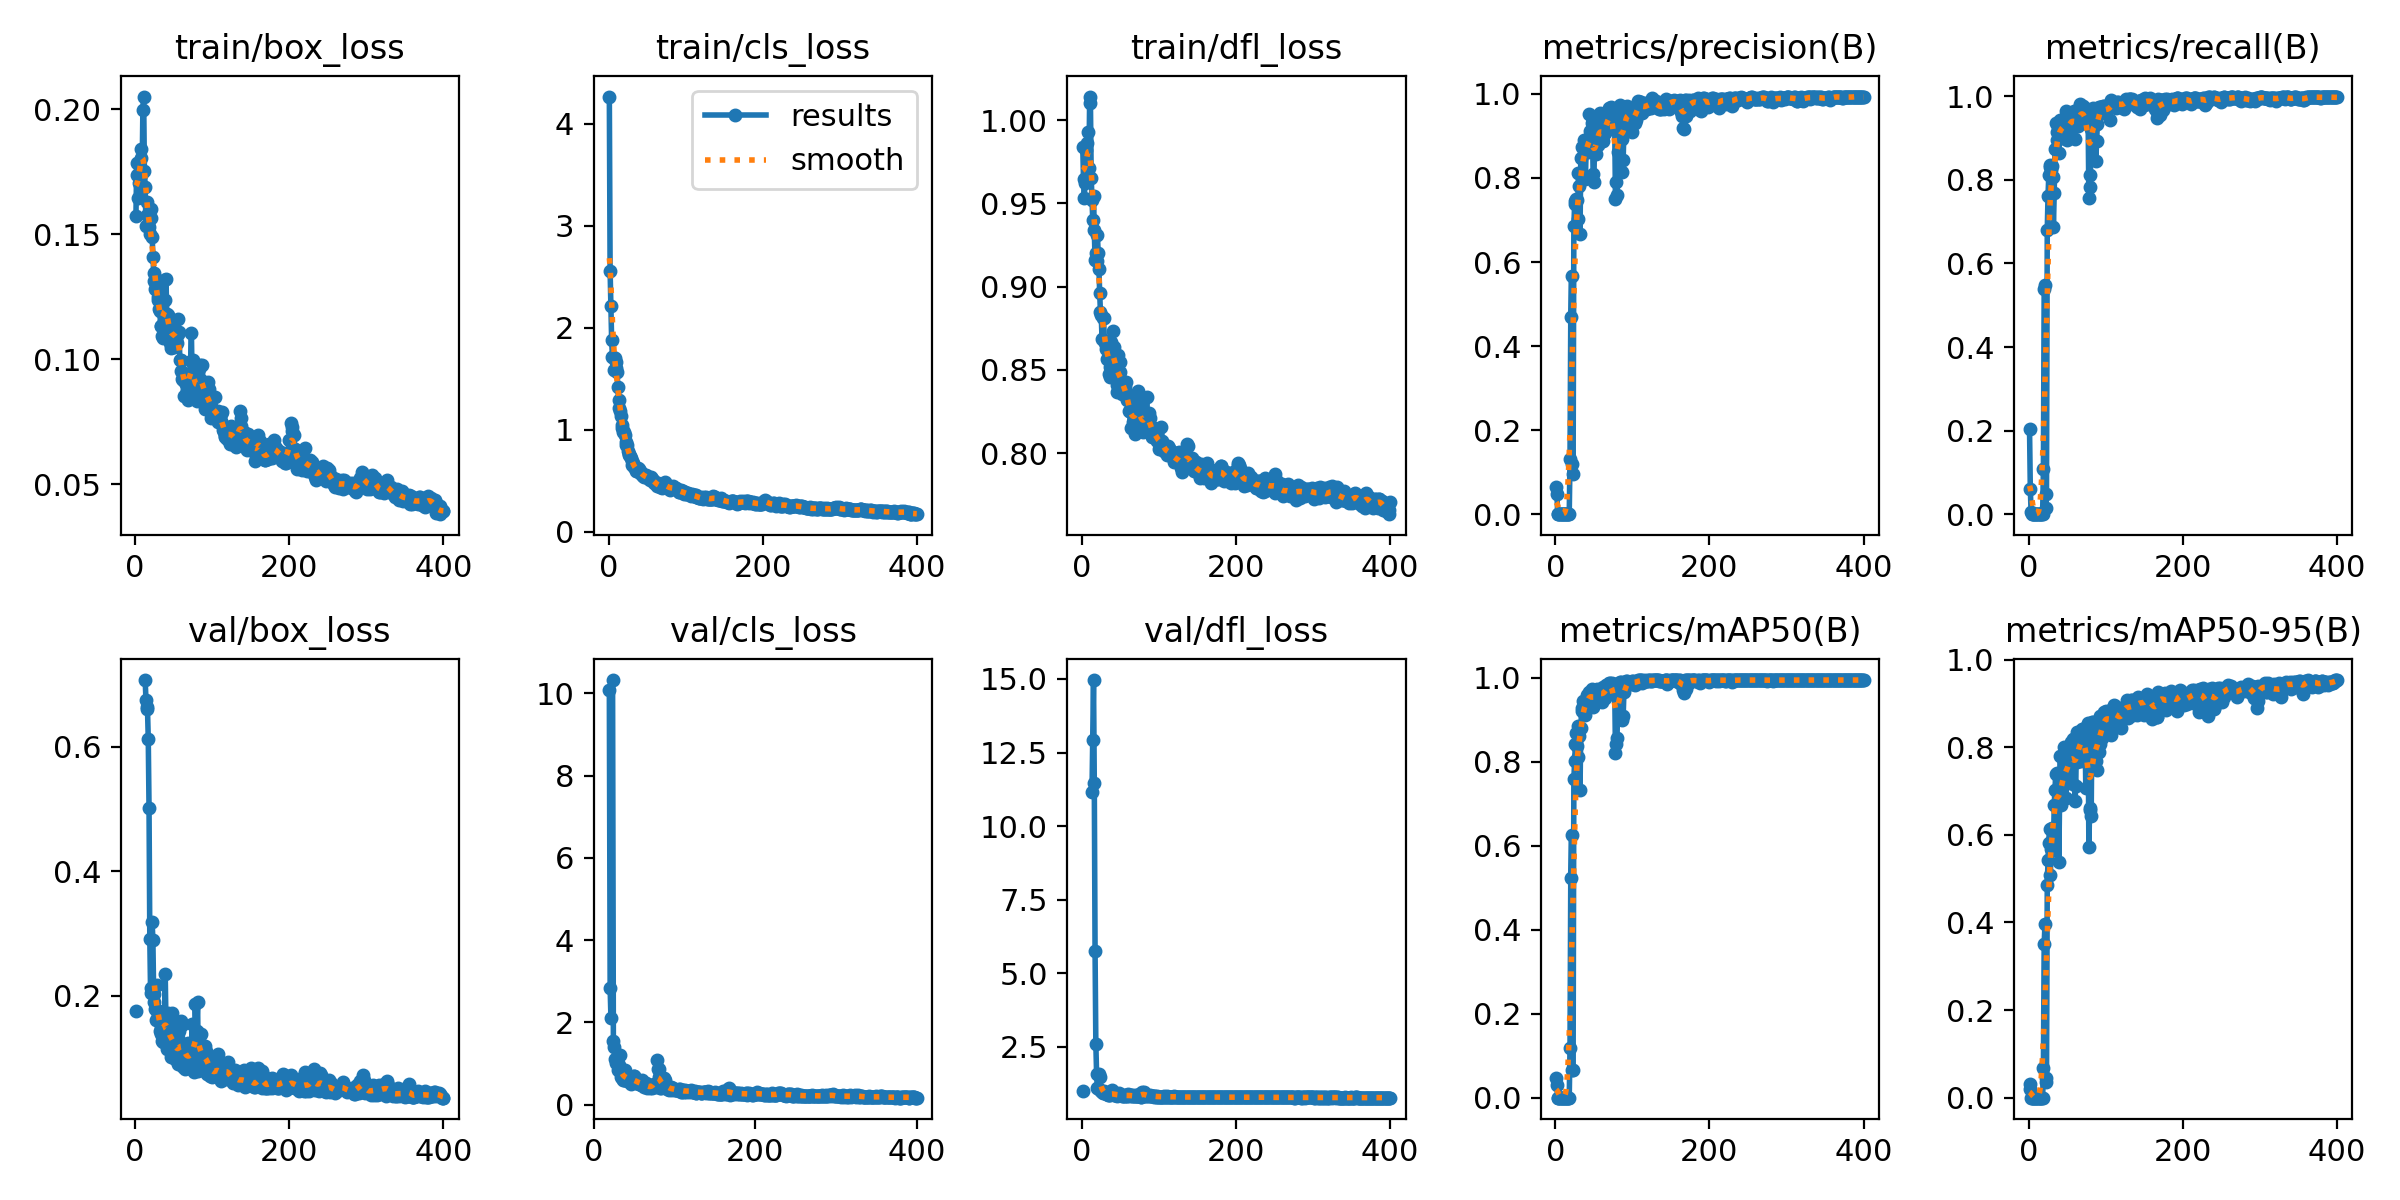

The data file committed next to this chart (first rows):
epoch, time, train/box_loss, train/cls_loss, train/dfl_loss, metrics/precision(B), metrics/recall(B), metrics/mAP50(B), metrics/mAP50-95(B), val/box_loss, val/cls_loss, val/dfl_loss, lr/pg0, lr/pg1, lr/pg2
1, 4.875, 0.1572, 4.268, 0.9841, 0.06466, 0.2031, 0.04666, 0.03188, 0.1764, inf, 0.9925, 0.0919, 0.0009, 0.0009
2, 8.99, 0.1785, 2.56, 0.9644, 0.04872, 0.06101, 0.03009, 0.01875, nan, nan, nan, 0.0829, 0.001895, 0.001895
3, 13.07, 0.1736, 2.215, 0.9533, 0.00029, 0.00595, 0.00026, 0.00016, nan, nan, nan, 0.07389, 0.002886, 0.002886
4, 17.08, 0.1645, 1.878, 0.9623, 0, 0, 0, 0, nan, nan, nan, 0.06487, 0.003871, 0.003871
5, 21.21, 0.1704, 1.719, 0.9819, 0, 0, 0, 0, nan, nan, nan, 0.05585, 0.004851, 0.004851
6, 25.22, 0.173, 1.711, 0.9659, 0, 0, 0, 0, nan, nan, nan, 0.04683, 0.005827, 0.005827
7, 29.24, 0.1841, 1.589, 0.9863, 0, 0, 0, 0, nan, nan, nan, 0.0378, 0.006798, 0.006798
8, 33.27, 0.1806, 1.7, 0.9929, 0, 0, 0, 0, nan, nan, nan, 0.02876, 0.007763, 0.007763
9, 37.44, 0.1745, 1.662, 0.9712, 0, 0, 0, 0, nan, nan, nan, 0.01972, 0.008724, 0.008724
10, 41.5, 0.1997, 1.61, 1.014, 0, 0, 0, 0, nan, nan, nan, 0.01068, 0.009679, 0.009679
11, 45.56, 0.2051, 1.565, 1.01, 0, 0, 0, 0, nan, nan, nan, 0.009753, 0.009753, 0.009753
12, 49.59, 0.1752, 1.42, 0.9654, 1e-05, 0.00119, 0, 0, nan, nan, nan, 0.009728, 0.009728, 0.009728
13, 53.63, 0.1689, 1.293, 0.952, 0, 0, 0, 0, 0.7071, inf, 11.15, 0.009703, 0.009703, 0.009703
14, 57.6, 0.1533, 1.218, 0.9402, 0, 0, 0, 0, 0.6751, inf, 12.93, 0.009678, 0.009678, 0.009678
15, 61.56, 0.163, 1.188, 0.9548, 0, 0, 0, 0, 0.6631, inf, 14.96, 0.009654, 0.009654, 0.009654
16, 65.54, 0.1575, 1.135, 0.9338, 0, 0, 0, 0, 0.66, inf, 11.45, 0.009629, 0.009629, 0.009629
17, 69.52, 0.1535, 1.05, 0.9162, 1e-05, 0.00119, 0, 0, 0.6124, inf, 5.735, 0.009604, 0.009604, 0.009604
18, 73.13, 0.153, 1.015, 0.9205, 0, 0, 0, 0, 0.5011, inf, 2.589, 0.009579, 0.009579, 0.009579
19, 76.79, 0.1499, 0.9781, 0.9157, 0.1317, 0.1079, 0.1188, 0.06757, 0.2912, 10.08, 1.569, 0.009555, 0.009555, 0.009555
20, 79.56, 0.1601, 0.9777, 0.9312, 0.4686, 0.5388, 0.5244, 0.3509, 0.2049, 2.832, 1.093, 0.00953, 0.00953, 0.00953
21, 82.31, 0.1565, 0.9461, 0.9205, 0.566, 0.5487, 0.6253, 0.3954, 0.2118, 2.095, 1.075, 0.009505, 0.009505, 0.009505
22, 85.08, 0.149, 0.8813, 0.9109, 0.1193, 0.01577, 0.06492, 0.04449, 0.3179, inf, 1.57, 0.00948, 0.00948, 0.00948
23, 87.7, 0.1409, 0.8481, 0.8959, 0.0954, 0.04821, 0.0657, 0.03601, 0.29, 10.32, 1.464, 0.009456, 0.009456, 0.009456
24, 90.42, 0.1346, 0.8467, 0.8846, 0.6851, 0.6813, 0.7596, 0.4844, 0.2022, 1.548, 1.021, 0.009431, 0.009431, 0.009431
25, 93.12, 0.1313, 0.7926, 0.8831, 0.738, 0.7621, 0.8028, 0.5416, 0.1907, 1.398, 1.001, 0.009406, 0.009406, 0.009406
26, 95.91, 0.128, 0.7515, 0.8688, 0.7462, 0.8123, 0.8415, 0.5807, 0.1789, 1.117, 0.9479, 0.009381, 0.009381, 0.009381
27, 98.81, 0.1286, 0.7643, 0.8812, 0.7499, 0.8357, 0.87, 0.6141, 0.1611, 1.011, 0.91, 0.009357, 0.009357, 0.009357
28, 101.5, 0.1301, 0.7462, 0.8813, 0.7468, 0.8314, 0.8372, 0.5086, 0.2173, 1.044, 1.001, 0.009332, 0.009332, 0.009332
29, 104.2, 0.1247, 0.7283, 0.8682, 0.702, 0.8248, 0.8107, 0.5684, 0.1729, 1.072, 0.9232, 0.009307, 0.009307, 0.009307
30, 106.9, 0.1237, 0.6991, 0.8659, 0.811, 0.8326, 0.8844, 0.6162, 0.168, 0.8321, 0.9109, 0.009282, 0.009282, 0.009282
31, 109.6, 0.1201, 0.659, 0.8626, 0.7817, 0.8062, 0.8628, 0.5924, 0.1749, 0.958, 0.9271, 0.009258, 0.009258, 0.009258
32, 112.3, 0.1191, 0.6722, 0.8645, 0.6669, 0.6867, 0.7331, 0.5657, 0.1434, 1.213, 0.8977, 0.009233, 0.009233, 0.009233
33, 115, 0.1132, 0.6381, 0.8563, 0.8481, 0.7675, 0.8805, 0.6675, 0.1487, 0.8053, 0.893, 0.009208, 0.009208, 0.009208
34, 117.8, 0.1131, 0.6259, 0.8563, 0.8734, 0.8742, 0.9212, 0.7034, 0.1392, 0.6798, 0.864, 0.009183, 0.009183, 0.009183
35, 120.5, 0.1093, 0.6125, 0.8478, 0.8061, 0.9354, 0.9291, 0.7387, 0.1267, 0.6597, 0.8492, 0.009158, 0.009158, 0.009158
36, 123.3, 0.1084, 0.5967, 0.8456, 0.8715, 0.8959, 0.9454, 0.7414, 0.1255, 0.6045, 0.8537, 0.009134, 0.009134, 0.009134
37, 126, 0.1148, 0.5935, 0.8519, 0.8898, 0.9145, 0.9428, 0.7021, 0.1461, 0.6026, 0.8772, 0.009109, 0.009109, 0.009109
38, 128.7, 0.1317, 0.624, 0.8667, 0.8707, 0.927, 0.9366, 0.7012, 0.1425, 0.6693, 0.8745, 0.009084, 0.009084, 0.009084
39, 131.4, 0.1237, 0.6103, 0.8634, 0.7977, 0.8639, 0.911, 0.5377, 0.2356, 0.8435, 1.023, 0.009059, 0.009059, 0.009059
40, 134, 0.1321, 0.6146, 0.8732, 0.8736, 0.9214, 0.9322, 0.68, 0.154, 0.6505, 0.8856, 0.009035, 0.009035, 0.009035
41, 136.8, 0.118, 0.5785, 0.8538, 0.8808, 0.9444, 0.9588, 0.7801, 0.114, 0.5752, 0.8353, 0.00901, 0.00901, 0.00901
42, 139.6, 0.1178, 0.5853, 0.8636, 0.8655, 0.9326, 0.9501, 0.6676, 0.172, 0.6895, 0.9079, 0.008985, 0.008985, 0.008985
43, 142.3, 0.1108, 0.5692, 0.8504, 0.8619, 0.9005, 0.9457, 0.7315, 0.1342, 0.657, 0.8543, 0.00896, 0.00896, 0.00896
44, 144.9, 0.1076, 0.5571, 0.853, 0.952, 0.9289, 0.9672, 0.7295, 0.1381, 0.5875, 0.8564, 0.008936, 0.008936, 0.008936
45, 147.6, 0.1064, 0.5436, 0.8408, 0.9126, 0.9324, 0.958, 0.7104, 0.1457, 0.5893, 0.8732, 0.008911, 0.008911, 0.008911
46, 150.3, 0.1045, 0.5331, 0.8365, 0.8861, 0.9461, 0.966, 0.8009, 0.102, 0.5081, 0.8298, 0.008886, 0.008886, 0.008886
47, 152.9, 0.1153, 0.5454, 0.859, 0.8967, 0.9089, 0.9485, 0.7743, 0.1133, 0.5667, 0.8389, 0.008861, 0.008861, 0.008861
48, 155.6, 0.1142, 0.5553, 0.8468, 0.9304, 0.9657, 0.9748, 0.6839, 0.1727, 0.5806, 0.9074, 0.008837, 0.008837, 0.008837
49, 158.4, 0.1103, 0.5476, 0.8487, 0.8101, 0.895, 0.9317, 0.7175, 0.1405, 0.6869, 0.8668, 0.008812, 0.008812, 0.008812
50, 161.1, 0.1116, 0.5444, 0.8548, 0.7911, 0.9072, 0.9394, 0.7468, 0.1164, 0.6873, 0.8421, 0.008787, 0.008787, 0.008787
51, 163.7, 0.105, 0.5299, 0.8423, 0.903, 0.9375, 0.9685, 0.7641, 0.1222, 0.5686, 0.849, 0.008762, 0.008762, 0.008762
52, 166.4, 0.1089, 0.5267, 0.8357, 0.8584, 0.9245, 0.9442, 0.7889, 0.09871, 0.5373, 0.8229, 0.008738, 0.008738, 0.008738
53, 169, 0.1075, 0.5206, 0.8393, 0.857, 0.9117, 0.9485, 0.7944, 0.1011, 0.5219, 0.8276, 0.008713, 0.008713, 0.008713
54, 171.7, 0.1066, 0.5127, 0.8391, 0.9132, 0.9551, 0.9738, 0.7248, 0.1499, 0.5558, 0.869, 0.008688, 0.008688, 0.008688
55, 174.4, 0.1161, 0.5342, 0.8375, 0.8775, 0.9509, 0.9649, 0.8111, 0.09078, 0.5444, 0.8129, 0.008663, 0.008663, 0.008663
56, 177.1, 0.1099, 0.5189, 0.8397, 0.9059, 0.9526, 0.9642, 0.8078, 0.09847, 0.514, 0.8197, 0.008639, 0.008639, 0.008639
57, 179.8, 0.1108, 0.5215, 0.843, 0.9478, 0.9357, 0.9644, 0.7161, 0.1429, 0.573, 0.8682, 0.008614, 0.008614, 0.008614
58, 182.6, 0.09961, 0.5106, 0.8355, 0.9536, 0.9396, 0.9747, 0.8186, 0.1008, 0.4746, 0.82, 0.008589, 0.008589, 0.008589
59, 185.3, 0.09536, 0.482, 0.8316, 0.8953, 0.9645, 0.9684, 0.8189, 0.0948, 0.4828, 0.8152, 0.008564, 0.008564, 0.008564
60, 188, 0.09968, 0.4891, 0.8323, 0.8896, 0.8979, 0.9424, 0.6768, 0.1596, 0.5955, 0.8791, 0.00854, 0.00854, 0.00854
... 340 more rows
